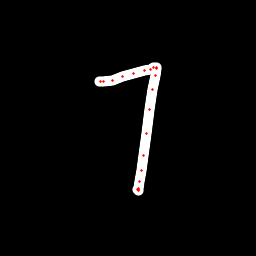

The data file committed next to this chart (first rows):
x, y, hover, eod
99.75, 81.76, 0.0, 0.0
100.7, 81.65, 0.0, 0.0
103, 81.07, 0.0, 0.0
112.6, 80.54, 0.0, 0.0
123, 76.8, 0.0, 0.0
133.3, 73.35, 0.0, 0.0
144.2, 70.57, 0.0, 0.0
150.1, 69.19, 0.0, 0.0
153.8, 67.76, 0.0, 0.0
156.3, 67.41, 0.0, 0.0
156.3, 68.97, 0.0, 0.0
155.1, 75.75, 0.0, 0.0
153, 89.47, 0.0, 0.0
149.8, 109.4, 0.0, 0.0
146.6, 133.3, 0.0, 0.0
143.2, 155.4, 0.0, 0.0
141.4, 170.5, 0.0, 0.0
139.2, 181.1, 0.0, 0.0
138.2, 188, 0.0, 0.0
138, 189.9, 0.0, 0.0
138.1, 190.1, 0.0, 0.0
138.2, 189.8, 0.0, 1.0
